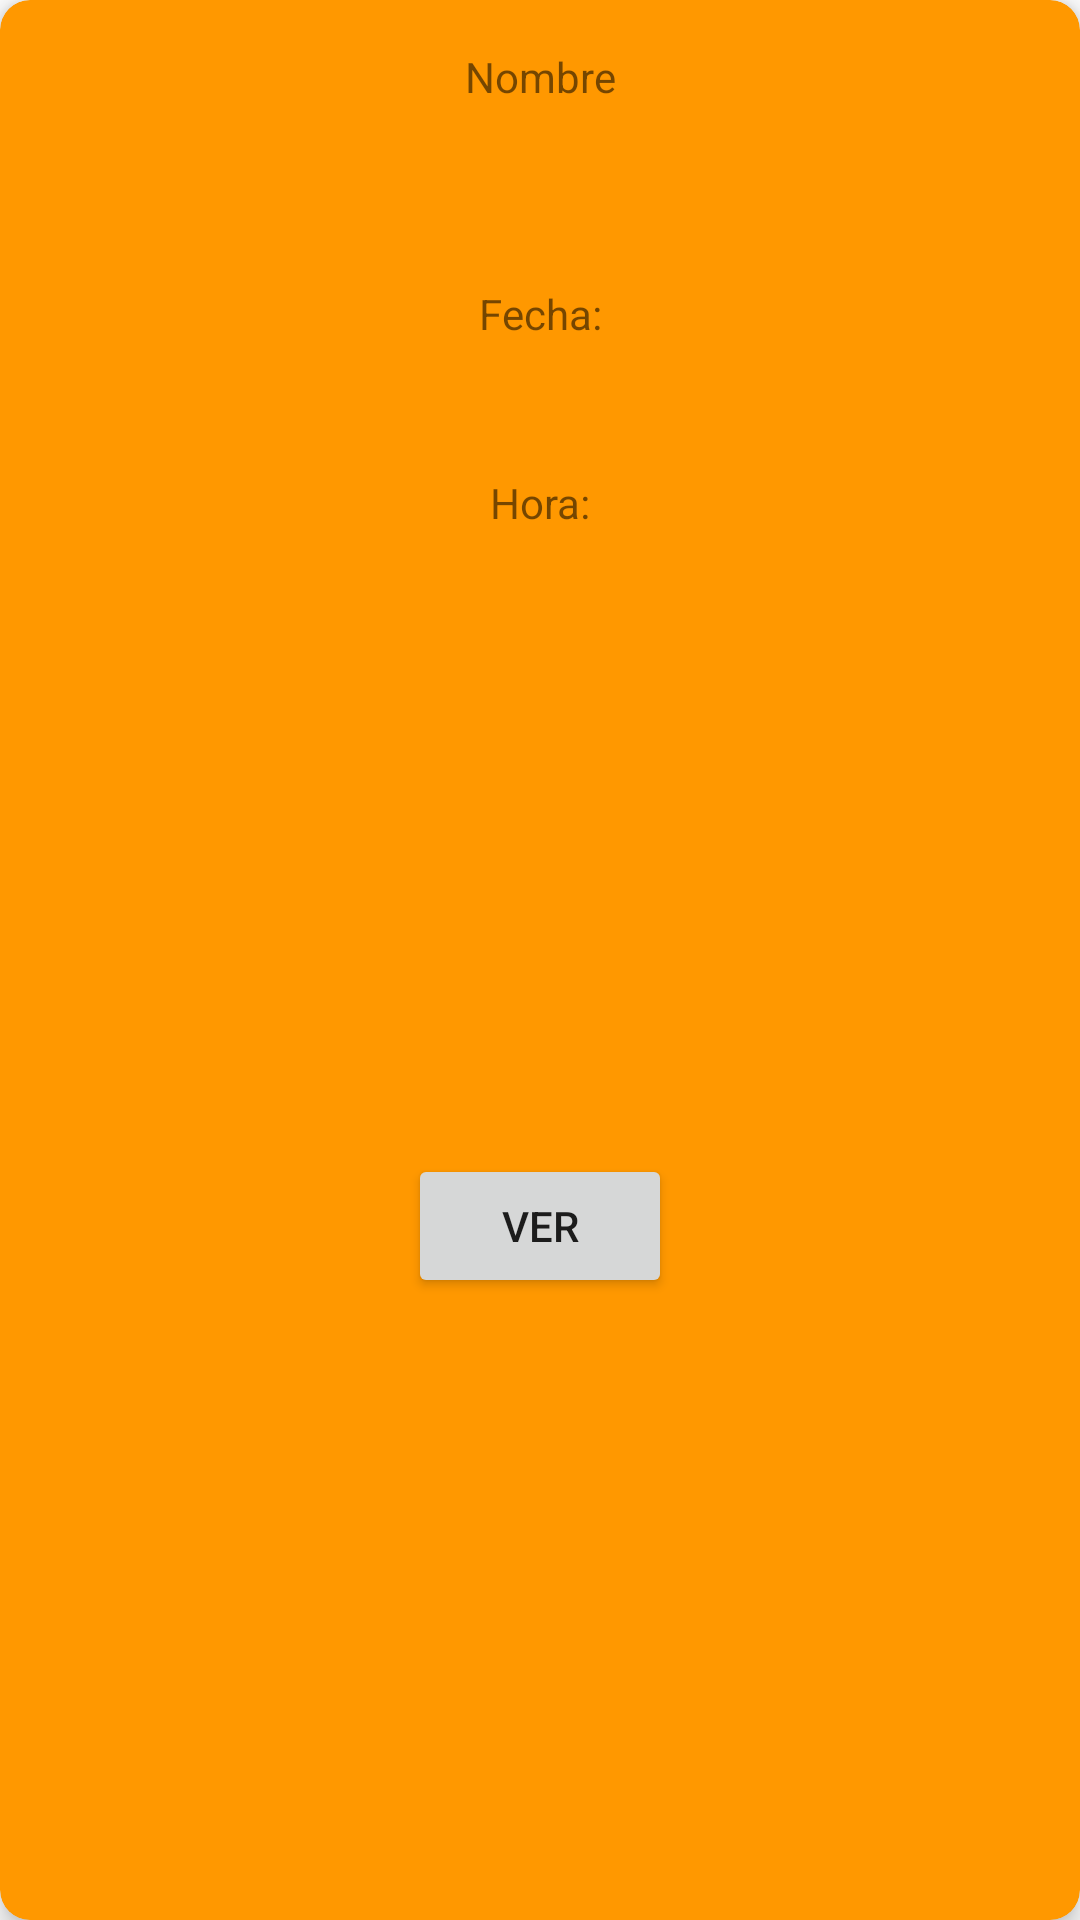

This screen was rendered from an Android layout file. Write that file and the resources it references.
<!-- AndroidManifest.xml: application theme Theme.TPAnexoBMoviles -->
<!-- res/layout/actividad_item.xml -->
<?xml version="1.0" encoding="utf-8"?>
<androidx.cardview.widget.CardView xmlns:android="http://schemas.android.com/apk/res/android"
    xmlns:app="http://schemas.android.com/apk/res-auto"
    xmlns:tools="http://schemas.android.com/tools"
    android:layout_width="180dp"
    android:layout_height="250dp"
    android:layout_margin="10dp"
    app:cardBackgroundColor="#FF9800"
    app:cardCornerRadius="10dp"
    app:cardElevation="5dp">

    <androidx.constraintlayout.widget.ConstraintLayout
        android:layout_width="match_parent"
        android:layout_height="match_parent">

        <TextView
            android:id="@+id/tvNombre"
            android:layout_width="wrap_content"
            android:layout_height="wrap_content"
            android:layout_marginTop="16dp"
            android:text="Nombre"
            app:layout_constraintEnd_toEndOf="parent"
            app:layout_constraintStart_toStartOf="parent"
            app:layout_constraintTop_toTopOf="parent" />

        <TextView
            android:id="@+id/tvFecha"
            android:layout_width="wrap_content"
            android:layout_height="wrap_content"
            android:layout_marginTop="60dp"
            android:text="Fecha:"
            app:layout_constraintEnd_toEndOf="parent"
            app:layout_constraintHorizontal_bias="0.501"
            app:layout_constraintStart_toStartOf="parent"
            app:layout_constraintTop_toBottomOf="@+id/tvNombre" />

        <TextView
            android:id="@+id/tvHora"
            android:layout_width="wrap_content"
            android:layout_height="wrap_content"
            android:layout_marginTop="44dp"
            android:text="Hora:"
            app:layout_constraintEnd_toEndOf="parent"
            app:layout_constraintStart_toStartOf="parent"
            app:layout_constraintTop_toBottomOf="@+id/tvFecha" />

        <Button
            android:id="@+id/btnDetalle"
            android:layout_width="wrap_content"
            android:layout_height="wrap_content"
            android:text="Ver"
            app:layout_constraintBottom_toBottomOf="parent"
            app:layout_constraintEnd_toEndOf="parent"
            app:layout_constraintStart_toStartOf="parent"
            app:layout_constraintTop_toBottomOf="@+id/tvHora" />
    </androidx.constraintlayout.widget.ConstraintLayout>
</androidx.cardview.widget.CardView>
<!-- resources referenced by this layout -->
<resources>
  <style name="Theme.TPAnexoBMoviles" parent="Theme.MaterialComponents.DayNight.DarkActionBar">
          
          <item name="colorPrimary">@color/purple_500</item>
          <item name="colorPrimaryVariant">@color/purple_700</item>
          <item name="colorOnPrimary">@color/white</item>
          
          <item name="colorSecondary">@color/teal_200</item>
          <item name="colorSecondaryVariant">@color/teal_700</item>
          <item name="colorOnSecondary">@color/black</item>
          
          <item name="android:statusBarColor">?attr/colorPrimaryVariant</item>
          
      </style>
  <!-- not gathered from this repository: default colours our renderer supplied (Android Studio template values) -->
  <color name="purple_500">#FF6200EE</color>
  <color name="purple_700">#FF3700B3</color>
  <color name="teal_200">#FF03DAC5</color>
  <color name="teal_700">#FF018786</color>
  <color name="black">#FF000000</color>
  <color name="white">#FFFFFFFF</color>
</resources>
